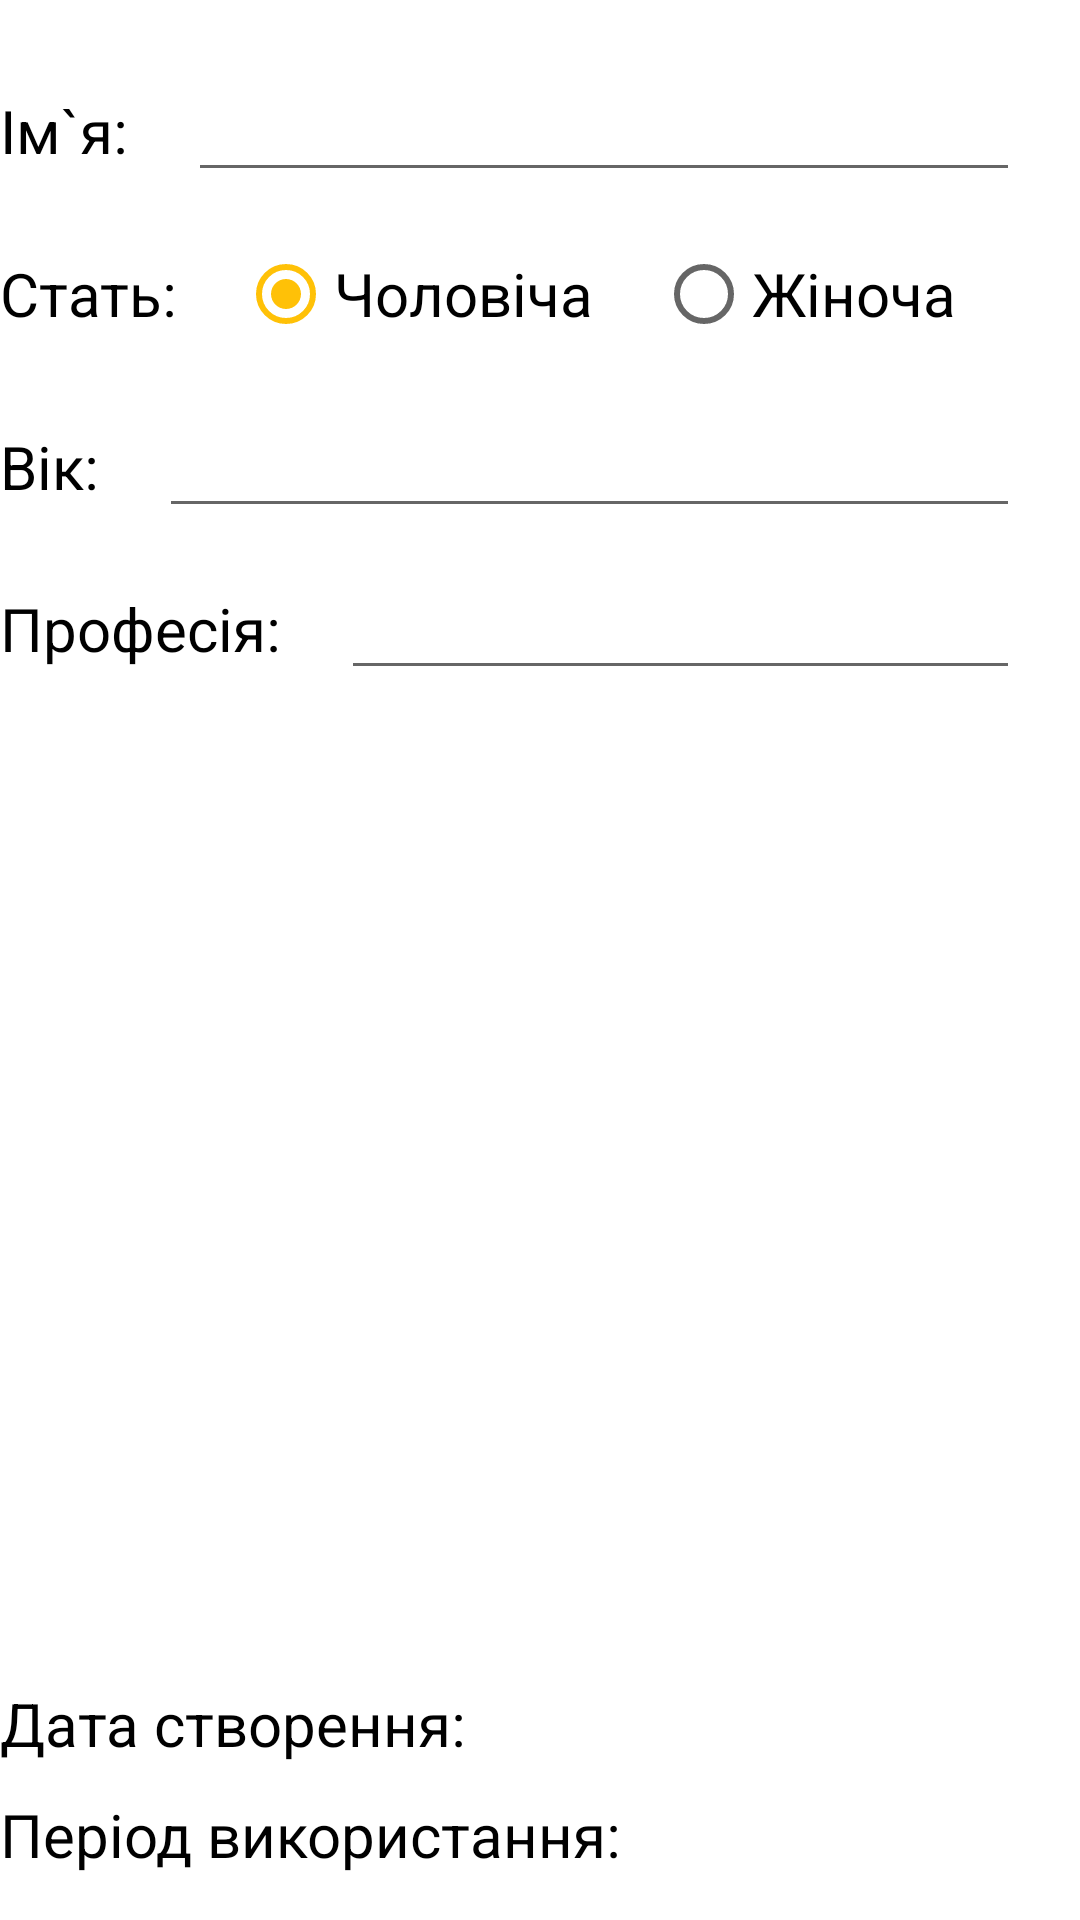

Write the Android layout XML for this screen, with the resource values it uses.
<!-- AndroidManifest.xml: application theme Theme.UaFinance -->
<!-- res/layout/fragment_user_profile.xml -->
<?xml version="1.0" encoding="utf-8"?>
<RelativeLayout xmlns:android="http://schemas.android.com/apk/res/android"
    android:layout_width="match_parent"
    android:layout_height="match_parent"
    android:layout_marginVertical="5dp"
    android:layout_marginStart="10dp"
    android:layout_marginEnd="5dp">

    <ImageView
        android:id="@+id/iv_user_icon"
        android:layout_width="wrap_content"
        android:layout_height="wrap_content"
        android:layout_centerHorizontal="true"
        android:layout_marginBottom="10dp"
        android:src="@drawable/info_cat_icon" />

    <LinearLayout
        android:id="@+id/ll_user_name"
        android:layout_width="match_parent"
        android:layout_height="wrap_content"
        android:layout_below="@+id/iv_user_icon"
        android:layout_marginVertical="10dp"
        android:orientation="horizontal">

        <TextView
            android:id="@+id/tv_user_name"
            android:layout_width="wrap_content"
            android:layout_height="wrap_content"
            android:text="@string/user_name"
            android:textColor="@color/black"
            android:textSize="20sp" />

        <EditText
            android:id="@+id/et_user_name"
            android:layout_width="match_parent"
            android:layout_height="wrap_content"
            android:layout_marginHorizontal="20dp"
            android:textSize="20sp" />
    </LinearLayout>

    

    <LinearLayout
        android:id="@+id/ll_user_gender"
        android:layout_width="match_parent"
        android:layout_height="wrap_content"
        android:layout_below="@id/ll_user_name"
        android:gravity="center_vertical"
        android:orientation="horizontal">

        <TextView
            android:id="@+id/tv_user_gender"
            android:layout_width="wrap_content"
            android:layout_height="wrap_content"
            android:text="@string/user_gender"
            android:textColor="@color/black"
            android:textSize="20sp" />

        <RadioGroup
            android:id="@+id/rg_user_gender"
            android:layout_width="match_parent"
            android:layout_height="wrap_content"
            android:layout_marginHorizontal="20dp"
            android:orientation="horizontal">

            <RadioButton
                android:id="@+id/rb_user_gender_male"
                android:layout_width="wrap_content"
                android:layout_height="wrap_content"
                android:layout_weight="1"
                android:checked="true"
                android:text="@string/gender_male"
                android:textSize="20sp" />

            <RadioButton
                android:id="@+id/rb_user_gender_female"
                android:layout_width="wrap_content"
                android:layout_height="wrap_content"
                android:layout_weight="1"
                android:text="@string/gender_female"
                android:textSize="20sp" />
        </RadioGroup>
    </LinearLayout>

    <LinearLayout
        android:id="@+id/ll_user_age"
        android:layout_width="match_parent"
        android:layout_height="wrap_content"
        android:layout_below="@id/ll_user_gender"
        android:layout_marginVertical="10dp"
        android:orientation="horizontal">

        <TextView
            android:id="@+id/tv_user_age"
            android:layout_width="wrap_content"
            android:layout_height="wrap_content"
            android:text="@string/user_age"
            android:textColor="@color/black"
            android:textSize="20sp" />

        <EditText
            android:id="@+id/et_user_age"
            android:layout_width="match_parent"
            android:layout_height="wrap_content"
            android:layout_marginHorizontal="20dp"
            android:inputType="number"
            android:textSize="20sp" />
    </LinearLayout>

    <LinearLayout
        android:id="@+id/ll_user_profession"
        android:layout_width="match_parent"
        android:layout_height="wrap_content"
        android:layout_below="@id/ll_user_age"
        android:orientation="horizontal">

        <TextView
            android:id="@+id/tv_user_profession"
            android:layout_width="wrap_content"
            android:layout_height="wrap_content"
            android:text="@string/user_profession"
            android:textColor="@color/black"
            android:textSize="20sp" />


        <EditText
            android:id="@+id/et_user_profession"
            android:layout_width="match_parent"
            android:layout_height="wrap_content"
            android:layout_marginHorizontal="20dp"
            android:inputType="text"
            android:textSize="20sp" />
    </LinearLayout>

    <LinearLayout
        android:id="@+id/ll_user_start_date"
        android:layout_width="match_parent"
        android:layout_height="wrap_content"
        android:layout_above="@id/ll_user_working_period"
        android:layout_marginVertical="10dp"
        android:orientation="horizontal">

        <TextView
            android:id="@+id/tv_user_start_date"
            android:layout_width="wrap_content"
            android:layout_height="wrap_content"
            android:text="@string/user_start_date"
            android:textColor="@color/black"
            android:textSize="20sp" />

        <TextView
            android:id="@+id/tv_start_date"
            android:layout_width="match_parent"
            android:layout_height="wrap_content"
            android:layout_marginHorizontal="20dp"
            android:textAlignment="textEnd"
            android:textColor="@color/black"
            android:textSize="20sp" />
    </LinearLayout>

    <LinearLayout
        android:id="@+id/ll_user_working_period"
        android:layout_width="match_parent"
        android:layout_height="wrap_content"
        android:layout_alignParentBottom="true"
        android:layout_marginBottom="10dp"
        android:orientation="horizontal">

        <TextView
            android:id="@+id/tv_user_working_period"
            android:layout_width="wrap_content"
            android:layout_height="wrap_content"
            android:layout_marginBottom="5dp"
            android:text="@string/user_working_period"
            android:textColor="@color/black"
            android:textSize="20sp" />

        <TextView
            android:id="@+id/tv_working_period"
            android:layout_width="match_parent"
            android:layout_height="wrap_content"
            android:layout_marginHorizontal="20dp"
            android:textAlignment="textEnd"
            android:textColor="@color/black"
            android:textSize="20sp" />
    </LinearLayout>

</RelativeLayout>
<!-- resources referenced by this layout -->
<resources>
  <color name="black">#FF000000</color>
  <string name="gender_female">Жіноча</string>
  <string name="gender_male">Чоловіча</string>
  <string name="user_age">Вік:</string>
  <string name="user_gender">Стать:</string>
  <string name="user_goal">Ціль:</string>
  <string name="user_name">Ім`я:</string>
  <string name="user_profession">Професія:</string>
  <string name="user_start_date">Дата створення:</string>
  <string name="user_working_period">Період використання:</string>
  <style name="Theme.UaFinance" parent="Theme.MaterialComponents.DayNight.DarkActionBar">
          
          <item name="colorPrimary">#1737EA</item>
          <item name="colorPrimaryVariant">#0C84E3</item>
          <item name="colorOnPrimary">@color/bright_yellow</item>
          
          <item name="colorSecondary">#FFC107</item>
          <item name="colorSecondaryVariant">#E8F61D</item>
          <item name="colorOnSecondary">@color/black</item>
          
          <item name="android:statusBarColor" tools:targetApi="l">?attr/colorPrimary</item>
          
          <item name="windowActionBar">false</item>
          <item name="windowNoTitle">true</item>
          <item name="windowActionBarOverlay">true</item>
      </style>
  <color name="bright_yellow">#FAE41B</color>
</resources>
